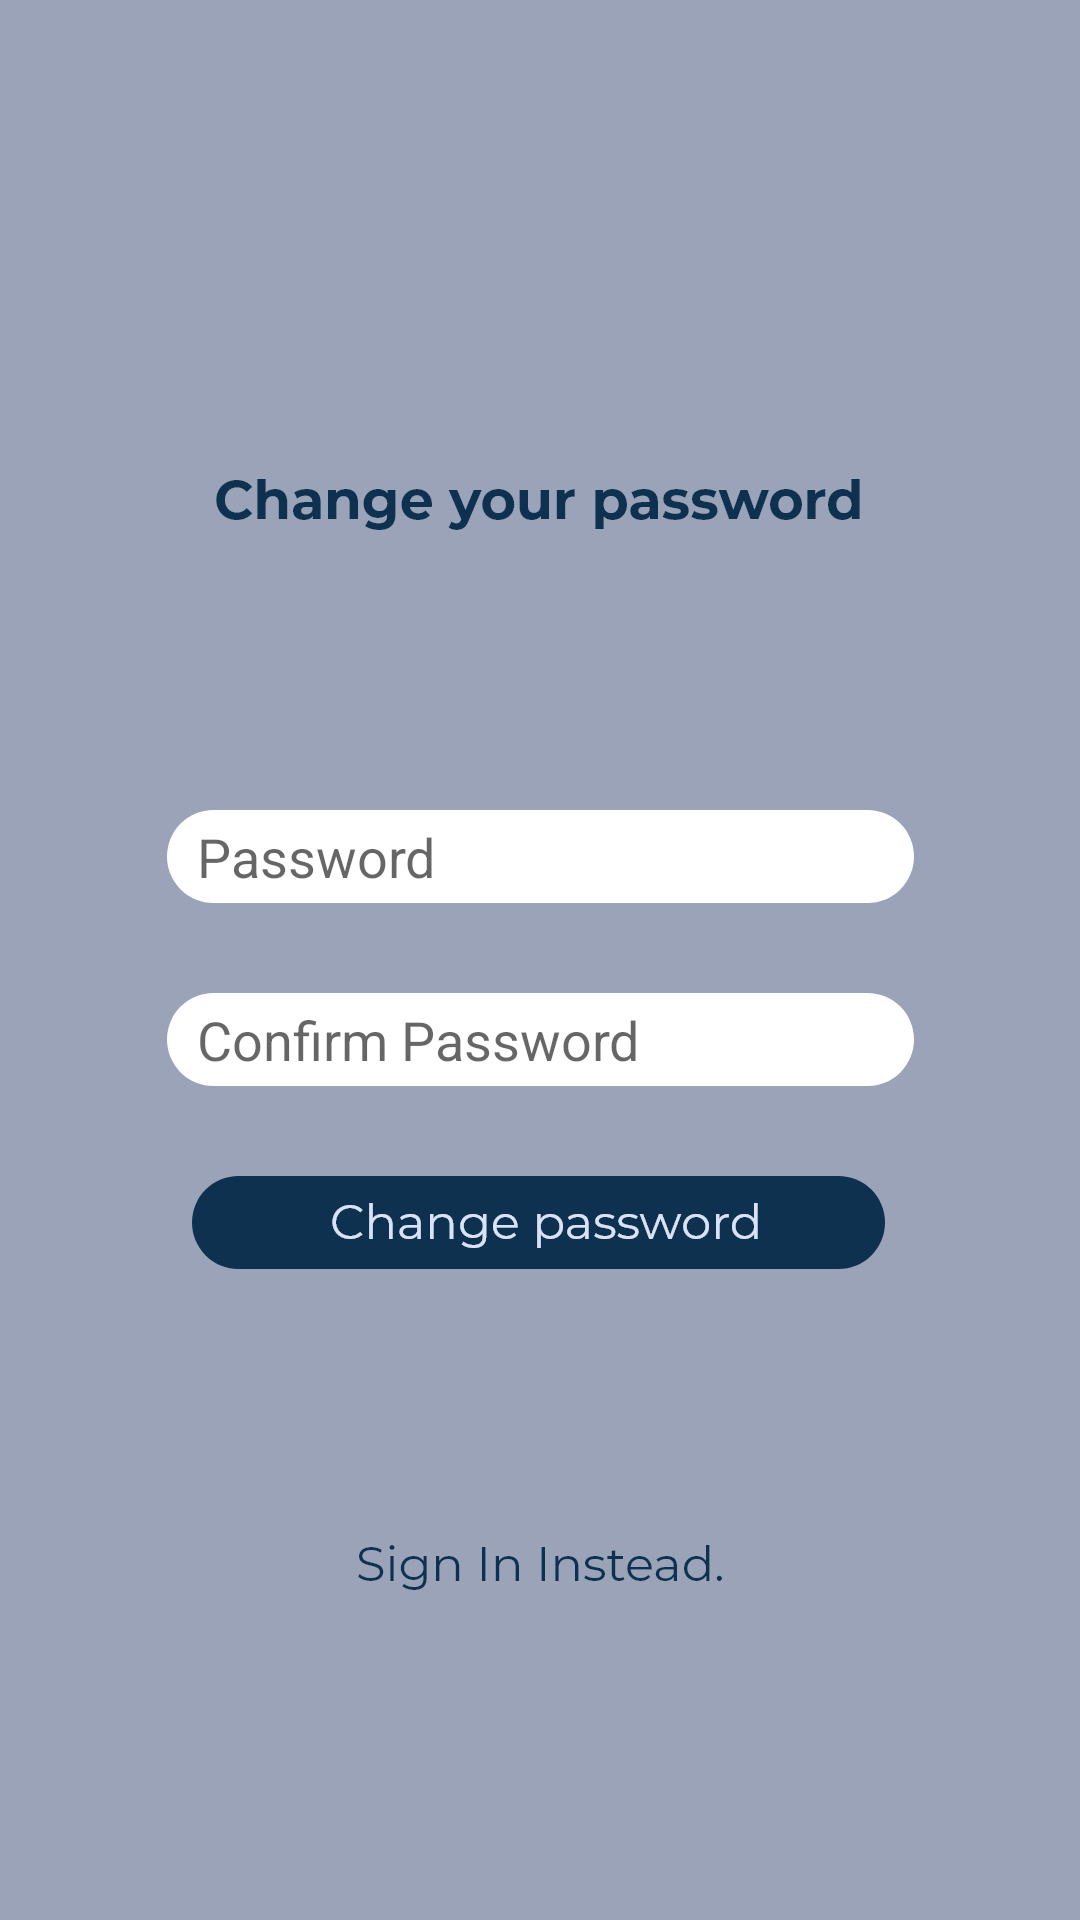

Write the Android layout XML for this screen, with the resource values it uses.
<!-- AndroidManifest.xml: application theme Theme.Slambook -->
<!-- res/layout/activity_forgot_pass.xml -->
<?xml version="1.0" encoding="utf-8"?>
<androidx.constraintlayout.widget.ConstraintLayout xmlns:android="http://schemas.android.com/apk/res/android"
    xmlns:app="http://schemas.android.com/apk/res-auto"
    xmlns:tools="http://schemas.android.com/tools"
    android:layout_width="match_parent"
    android:layout_height="match_parent"
    android:background="@color/gray"
    tools:context=".ForgotPass">

    <TextView
        android:id="@+id/textView3"
        android:layout_width="wrap_content"
        android:layout_height="wrap_content"
        android:layout_marginTop="156dp"
        android:background="@drawable/ic_txt_changepass"
        app:layout_constraintEnd_toEndOf="parent"
        app:layout_constraintHorizontal_bias="0.498"
        app:layout_constraintStart_toStartOf="parent"
        app:layout_constraintTop_toTopOf="parent" />

    <EditText
        android:id="@+id/edtChangePW"
        android:layout_width="wrap_content"
        android:layout_height="wrap_content"
        android:layout_marginStart="81dp"
        android:layout_marginTop="92dp"
        android:layout_marginEnd="81dp"
        android:background="@drawable/ic_box_usn"
        android:ems="10"
        android:hint="@string/Password"
        android:paddingLeft="10dp"
        android:inputType="textPassword"
        app:layout_constraintEnd_toEndOf="parent"
        app:layout_constraintStart_toStartOf="parent"
        app:layout_constraintTop_toBottomOf="@+id/textView3" />

    <EditText
        android:id="@+id/edtConChangePW"
        android:layout_width="wrap_content"
        android:layout_height="wrap_content"
        android:layout_marginStart="81dp"
        android:layout_marginTop="30dp"
        android:layout_marginEnd="81dp"
        android:background="@drawable/ic_box_usn"
        android:ems="10"
        android:hint="@string/ConPassword"
        android:paddingLeft="10dp"
        android:inputType="textPassword"
        app:layout_constraintEnd_toEndOf="parent"
        app:layout_constraintStart_toStartOf="parent"
        app:layout_constraintTop_toBottomOf="@+id/edtChangePW" />

    <ImageButton
        android:id="@+id/btnChangePass"
        android:layout_width="wrap_content"
        android:layout_height="wrap_content"
        android:layout_marginStart="78dp"
        android:layout_marginTop="30dp"
        android:layout_marginEnd="79dp"
        android:background="?android:selectableItemBackground"
        app:layout_constraintEnd_toEndOf="parent"
        app:layout_constraintStart_toStartOf="parent"
        app:layout_constraintTop_toBottomOf="@+id/edtConChangePW"
        app:srcCompat="@drawable/ic_btn_changepass" />

    <TextView
        android:id="@+id/txtChangePass"
        android:layout_width="wrap_content"
        android:layout_height="wrap_content"
        android:layout_marginStart="177dp"
        android:layout_marginTop="89dp"
        android:layout_marginEnd="177dp"
        android:background="@drawable/ic_txt_signin_instead"
        app:layout_constraintEnd_toEndOf="parent"
        app:layout_constraintStart_toStartOf="parent"
        app:layout_constraintTop_toBottomOf="@+id/btnChangePass" />


</androidx.constraintlayout.widget.ConstraintLayout>
<!-- resources referenced by this layout -->
<resources>
  <color name="gray">#9AA3B8</color>
  <!-- drawable ic_box_usn: png bitmap (drawable-hdpi, 1387 bytes) -->
  <!-- drawable ic_btn_changepass: png bitmap (drawable-hdpi, 4109 bytes) -->
  <!-- drawable ic_txt_changepass: png bitmap (drawable-hdpi, 3660 bytes) -->
  <!-- drawable ic_txt_signin_instead: png bitmap (drawable-hdpi, 2225 bytes) -->
  <string name="ConPassword">Confirm Password</string>
  <string name="Password">Password</string>
  <style name="Theme.Slambook" parent="Theme.MaterialComponents.DayNight.DarkActionBar">
          
          <item name="colorPrimary">@color/purple_500</item>
          <item name="colorPrimaryVariant">@color/purple_700</item>
          <item name="colorOnPrimary">@color/white</item>
          
          <item name="colorSecondary">@color/teal_200</item>
          <item name="colorSecondaryVariant">@color/teal_700</item>
          <item name="colorOnSecondary">@color/black</item>
          
          <item name="android:statusBarColor" tools:targetApi="l">?attr/colorPrimaryVariant</item>
          
      </style>
  <color name="purple_500">#FF6200EE</color>
  <color name="purple_700">#FF3700B3</color>
  <color name="white">#FFFFFFFF</color>
  <color name="teal_200">#FF03DAC5</color>
  <color name="teal_700">#FF018786</color>
  <color name="black">#FF000000</color>
</resources>
